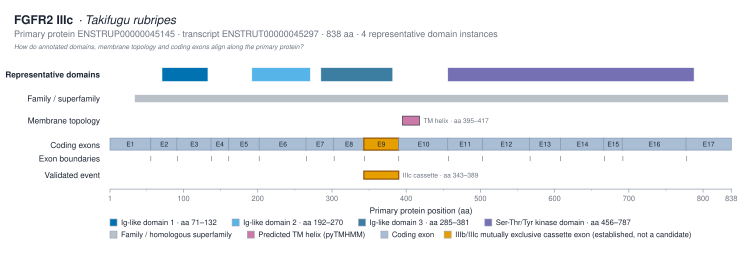

The data file committed next to this chart (first rows):
track	domain_instance_id	label	interpro_accession	instance_number	start_aa	end_aa	source
representative_domain	IPR007110:71-132	Ig-like domain 1 · aa 71–132	IPR007110	1	71	132	interproscan
representative_domain	IPR013098:192-270	Ig-like domain 2 · aa 192–270	IPR013098	1	192	270	interproscan
representative_domain	IPR013098:285-381	Ig-like domain 3 · aa 285–381	IPR013098	2	285	381	interproscan
representative_domain	IPR001245:456-787	Ser-Thr/Tyr kinase domain · aa 456–787	IPR001245	1	456	787	interproscan
family_superfamily		FGFR family fingerprint	IPR013098		34	833	interproscan
tm_region		TM			395	417	pytmhmm
